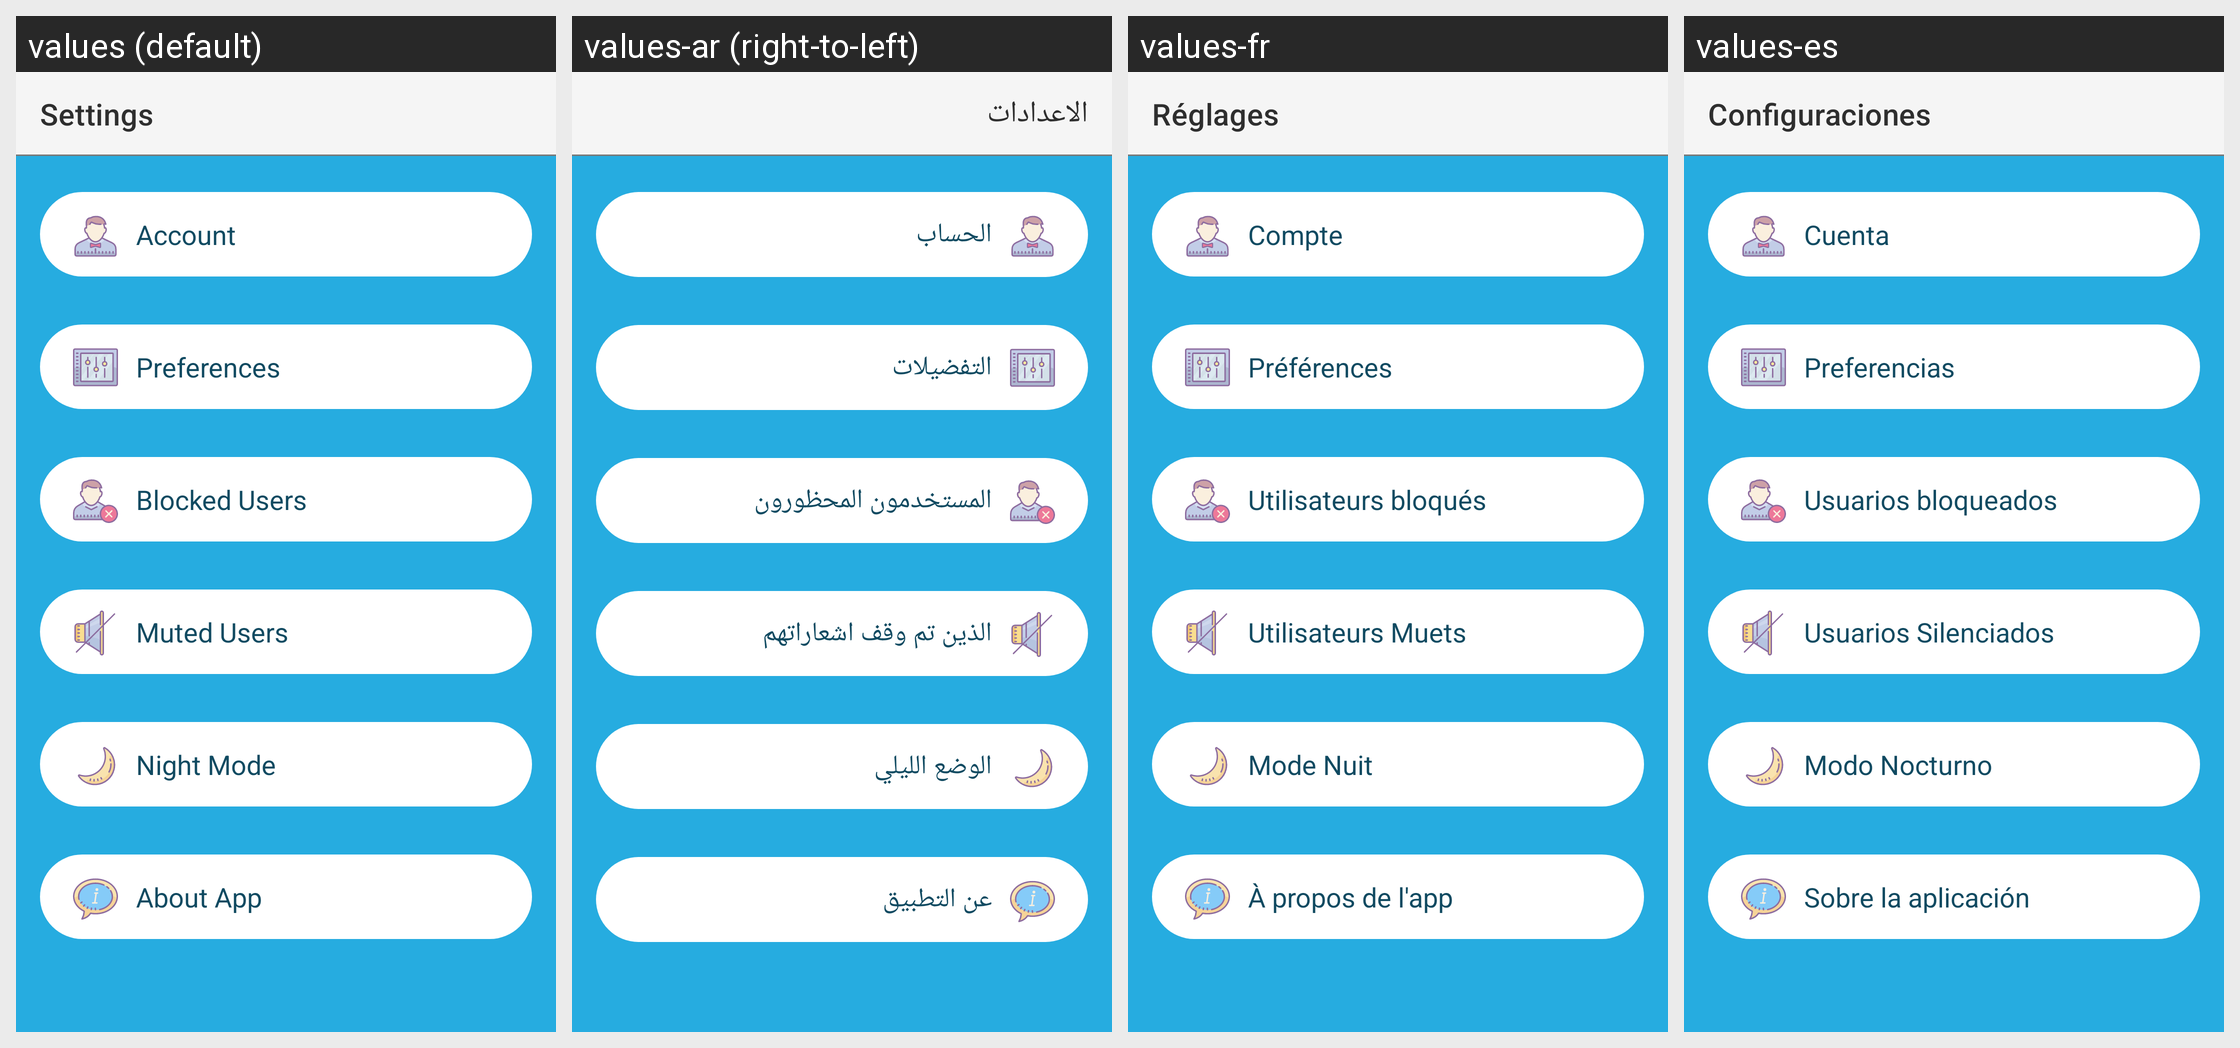

This grid shows one Android layout under several languages. Give, for every string resource on the screen, its name, the default text and each shown locale's text.
Android screen res/layout/activity_settings.xml rendered under 4 locales, left to right: values (default), values-ar (right-to-left), values-fr, values-es. Device: Nexus 5 (rendered at 1080×1920; each locale shown at half size, 540×960, under a caption strip naming it); theme AppTheme.
Other locales in the repository, not shown: values-de, values-it, values-pt.
Strings drawn on this screen, with the default value and each locale's value (text and hints the layout hard-codes, and strings that could not be matched under every locale, appear in the picture but are not listed):

settings
  values: Settings
  values-ar: الاعدادات
  values-fr: Réglages
  values-es: Configuraciones

account
  values: Account
  values-ar: الحساب
  values-fr: Compte
  values-es: Cuenta

preferences
  values: Preferences
  values-ar: التفضيلات
  values-fr: Préférences
  values-es: Preferencias

blockedUsers
  values: Blocked Users
  values-ar: المستخدمون المحظورون
  values-fr: Utilisateurs bloqués
  values-es: Usuarios bloqueados

mutedUsers
  values: Muted Users
  values-ar: الذين تم وقف اشعاراتهم
  values-fr: Utilisateurs Muets
  values-es: Usuarios Silenciados

nightMode
  values: Night Mode
  values-ar: الوضع الليلي
  values-fr: Mode Nuit
  values-es: Modo Nocturno

aboutApp
  values: About App
  values-ar: عن التطبيق
  values-fr: À propos de l'app
  values-es: Sobre la aplicación
